The GitHub repository jainm1234/ping-pong-detect contains a labelled image folder "images" with 7 categories: blur ball, close-up, orange, player, pov, table, white. Examples follow, each with its label.

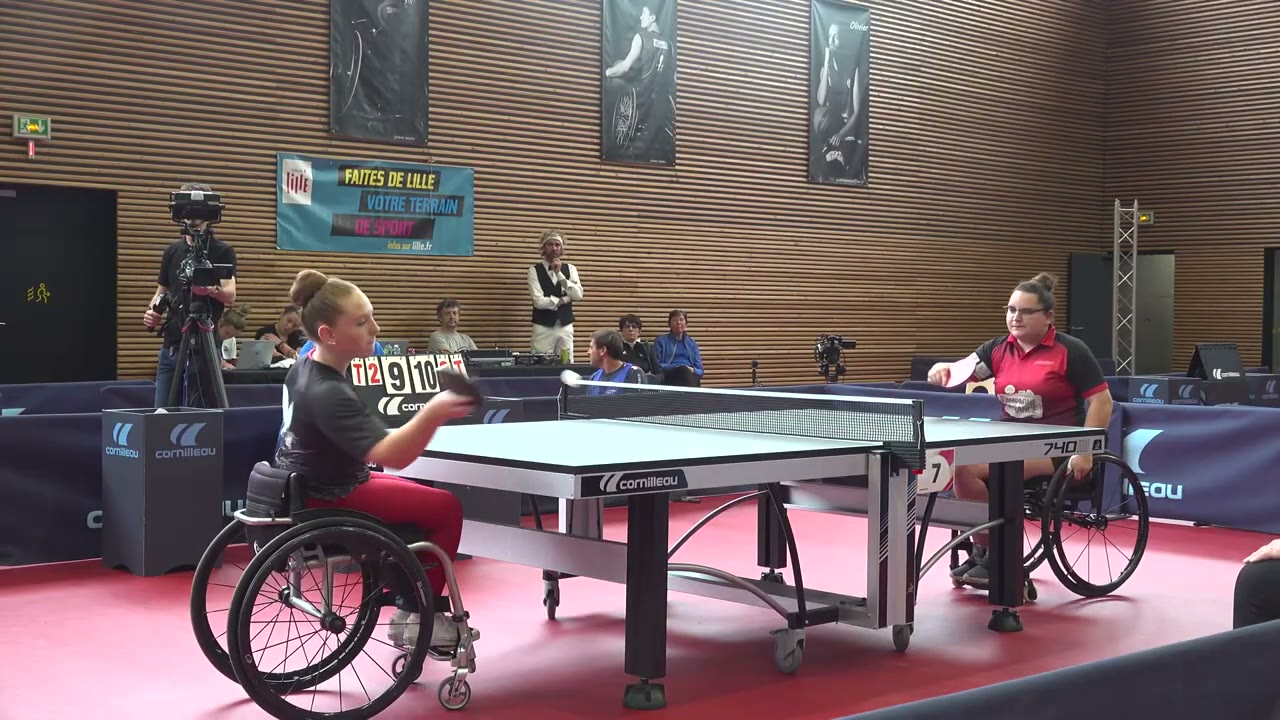
Label: blur ball

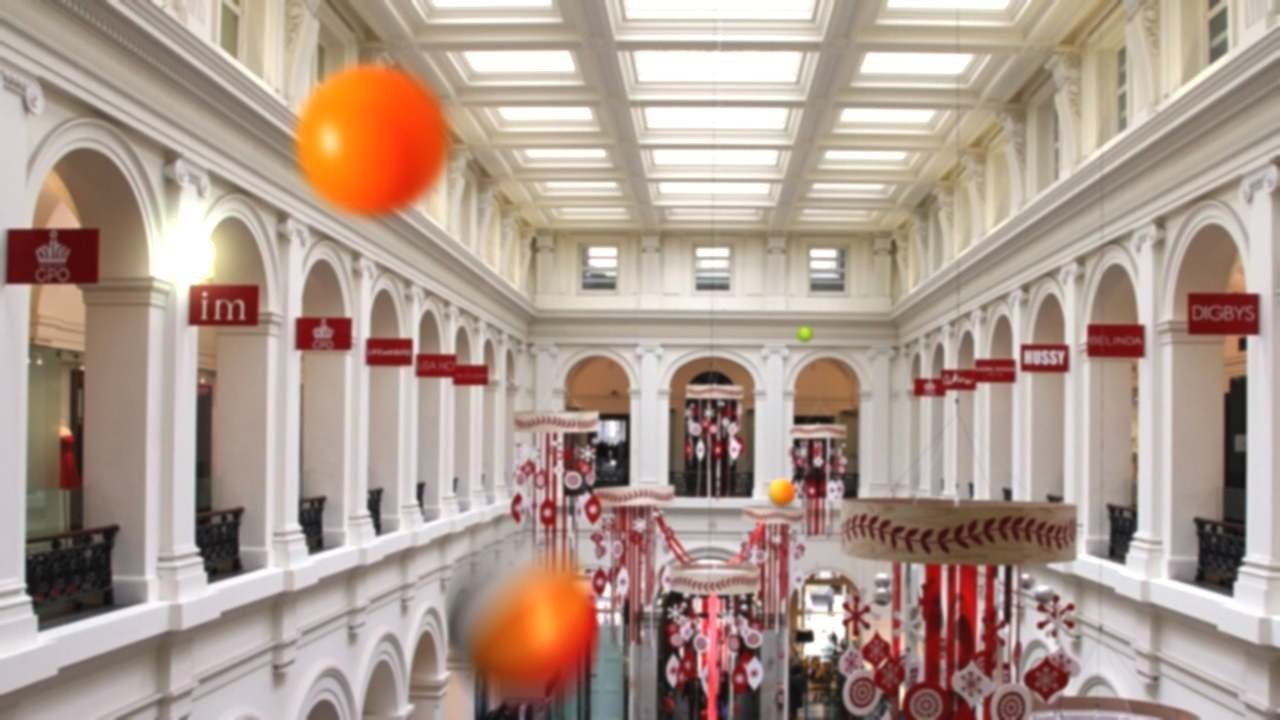
Label: orange

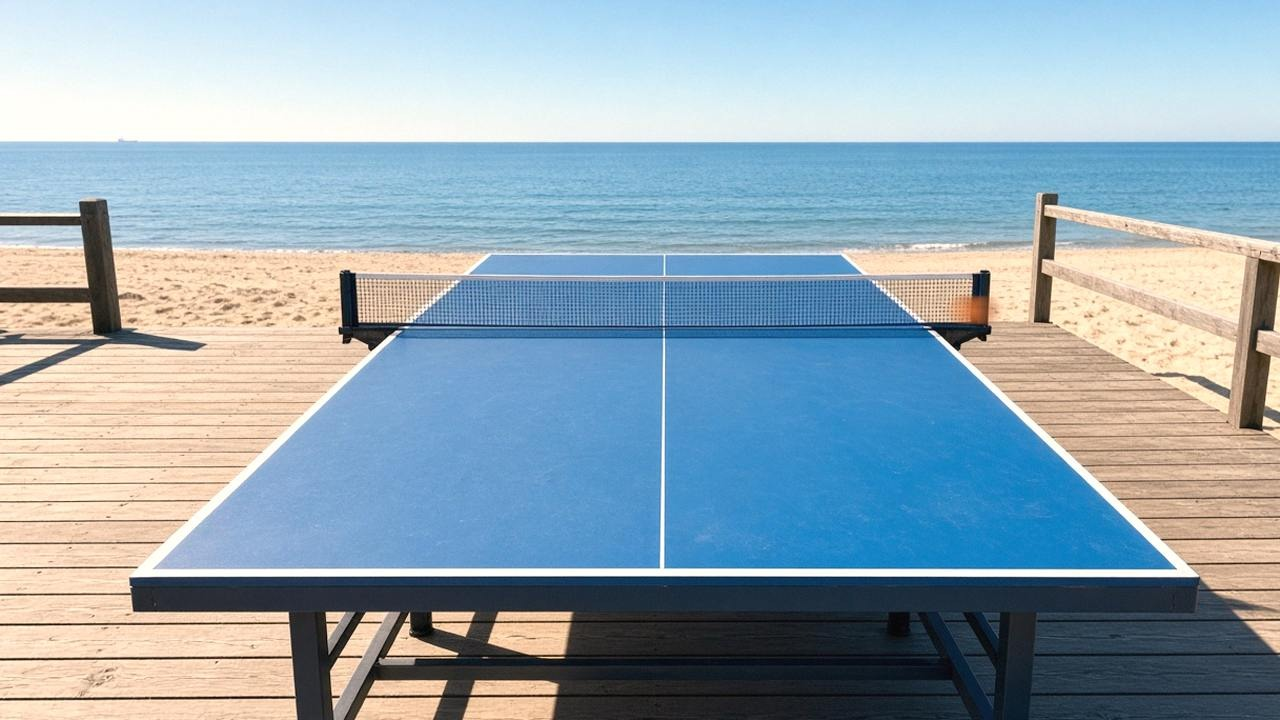
Label: pov

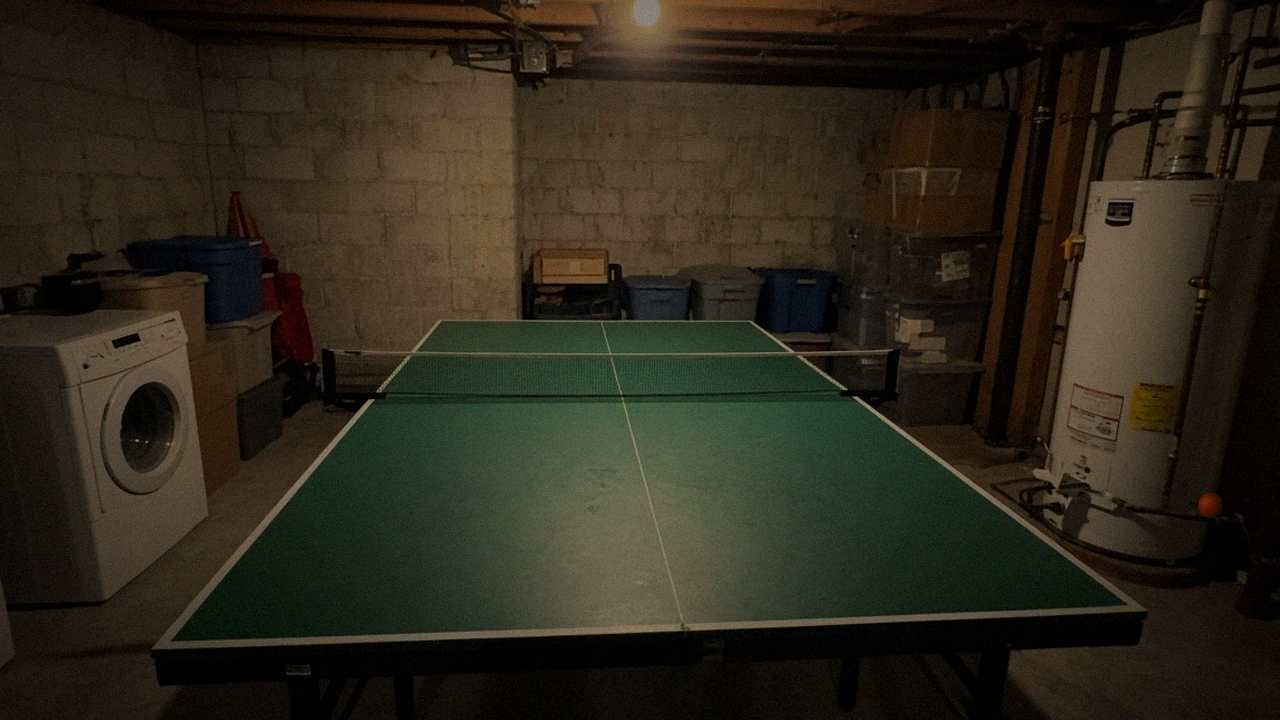
Label: pov

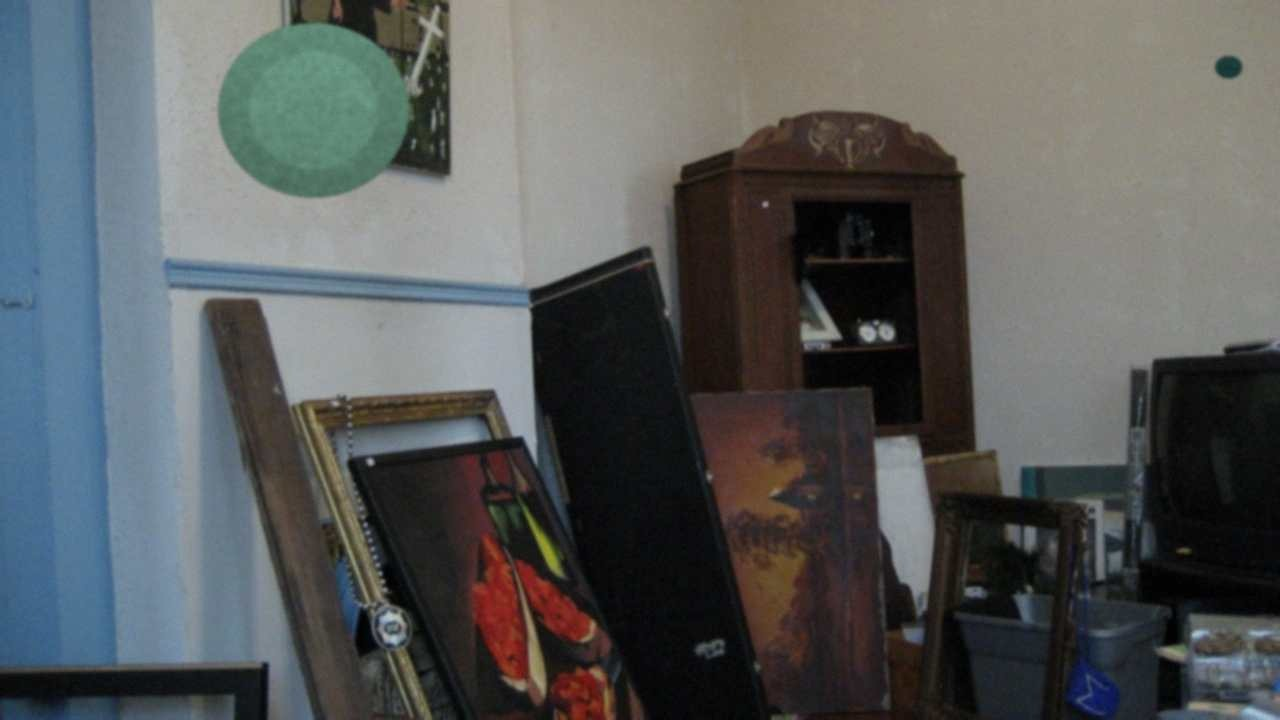
Label: orange

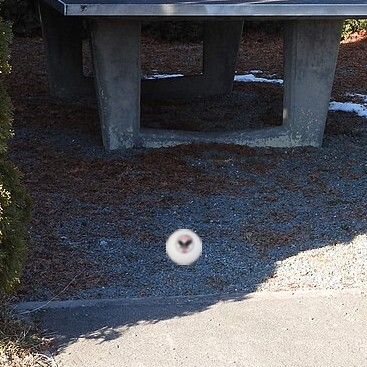
Label: white
